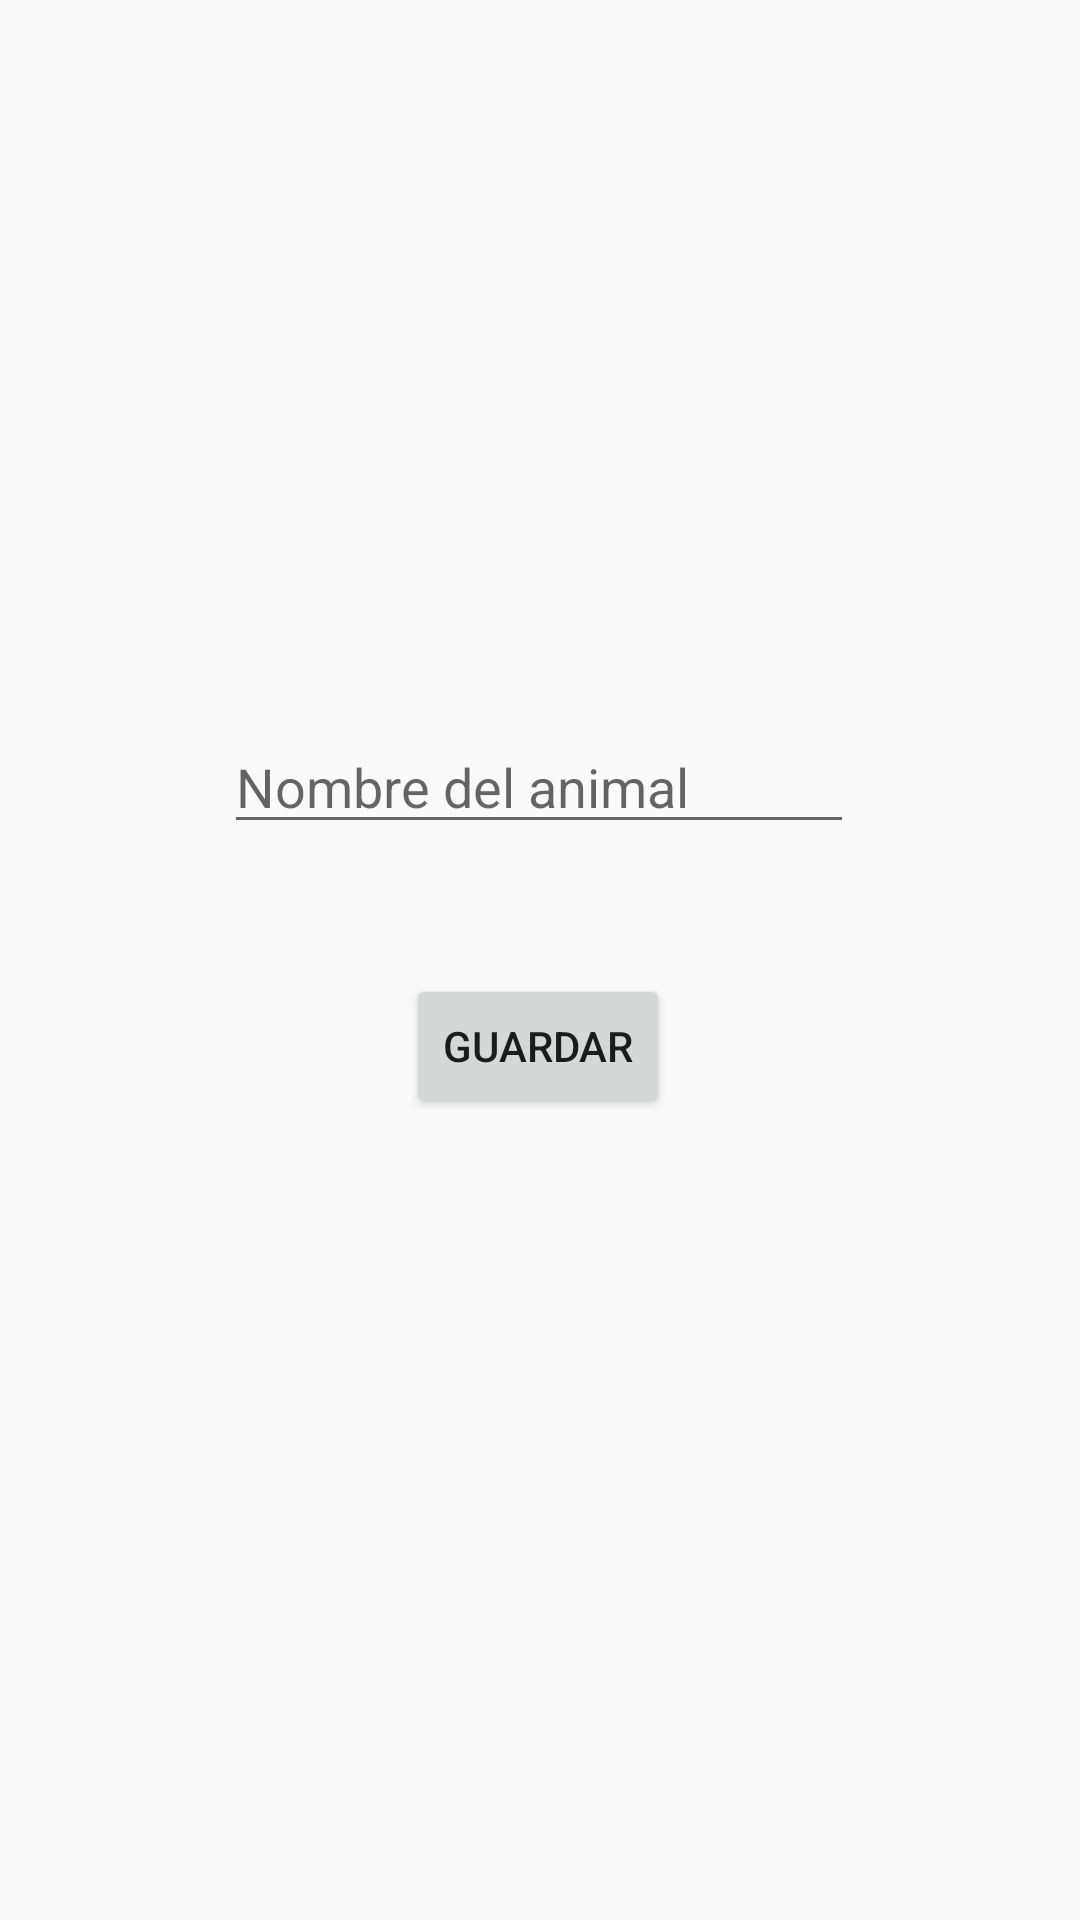

Produce the Android XML layout that renders to this screen, including the resource entries it uses.
<!-- AndroidManifest.xml: application theme AppTheme -->
<!-- res/layout/activity_agregar.xml -->
<?xml version="1.0" encoding="utf-8"?>
<androidx.constraintlayout.widget.ConstraintLayout
    xmlns:android="http://schemas.android.com/apk/res/android"
    xmlns:app="http://schemas.android.com/apk/res-auto"
    xmlns:tools="http://schemas.android.com/tools"
    android:layout_width="match_parent"
    android:layout_height="match_parent"
    tools:context=".Actividades.AgregarActivity">

    <EditText
        android:id="@+id/edt_animal"
        android:layout_width="wrap_content"
        android:layout_height="wrap_content"
        android:layout_marginTop="240dp"
        android:ems="10"
        android:inputType="textPersonName"
        android:hint="Nombre del animal"
        app:layout_constraintEnd_toEndOf="parent"
        app:layout_constraintHorizontal_bias="0.497"
        app:layout_constraintStart_toStartOf="parent"
        app:layout_constraintTop_toTopOf="parent" />

    <Button
        android:id="@+id/btn_guardar"
        android:layout_width="wrap_content"
        android:layout_height="wrap_content"
        android:text="Guardar"
        app:layout_constraintBottom_toBottomOf="parent"
        app:layout_constraintEnd_toEndOf="parent"
        app:layout_constraintHorizontal_bias="0.498"
        app:layout_constraintStart_toStartOf="parent"
        app:layout_constraintTop_toBottomOf="@+id/edt_animal"
        app:layout_constraintVertical_bias="0.14" />
</androidx.constraintlayout.widget.ConstraintLayout>
<!-- resources referenced by this layout -->
<resources>
  <style name="AppTheme" parent="Theme.AppCompat.Light.DarkActionBar">
          
          <item name="colorPrimary">@color/colorPrimary</item>
          <item name="colorPrimaryDark">@color/colorPrimaryDark</item>
          <item name="colorAccent">@color/colorAccent</item>
      </style>
  <color name="colorPrimary">#1b5e20</color>
  <color name="colorPrimaryDark">#004701</color>
  <color name="colorAccent">#03DAC5</color>
</resources>
